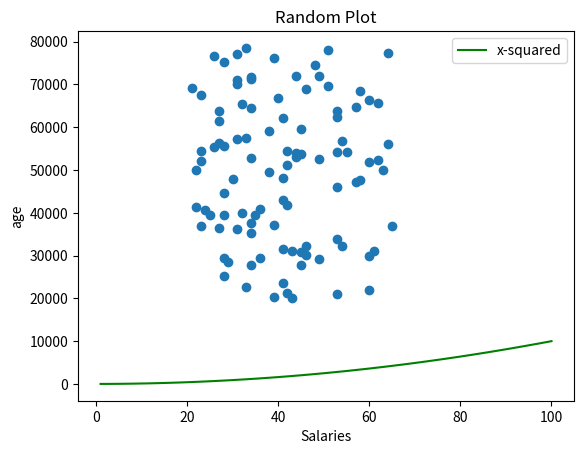

The matplotlib source for this figure:
# questions8To10.py
#
# Makes a list called ages that has, the same number random values
# as salaries, (range:21 to 65) . Make scatter plot of this data.
#
# Add a line to the plot that shows y= x2 in a different colour and 
# add a legend, title and axis labels to this plot. Finally save 
# this to a file called “prettier-plot.py”
#
# Author: Andrew Beatty


import numpy as np
import matplotlib.pyplot as plt

min = 20000
max = 80001 # I put in 80001 in because the numpy randint does not include the max value
numEntries = 100
minAge = 21
maxAge = 66

np.random.seed(1)
salaries = np.random.randint(min, max, numEntries)
ages = np.random.randint(minAge, maxAge, numEntries)

plt.scatter(ages, salaries) # Very random scatterchart

xpoints = np.array(range(1,101))
ypoints = xpoints * xpoints

#plt.plot(xpoints, ypoints, color = 'g')
plt.plot(xpoints, ypoints, color = 'g', label = "x-squared")
plt.title("Random Plot")
plt.xlabel("Salaries")
plt.ylabel("age")
plt.legend()

#plt.show()
plt.savefig("prettier-plot.png")